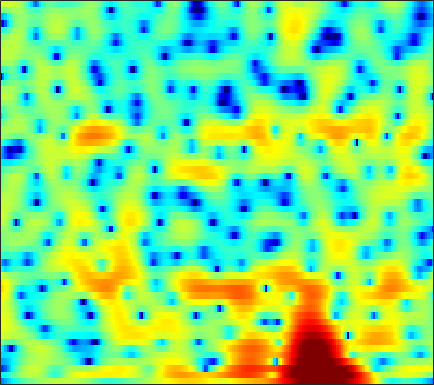

Data behind this chart, as committed beside it:
-11.606, -10.663, -9.329, -8.0642, -7.1725, -6.064, -5.0706, -4.3913, -3.5579, -2.8257, -2.1538, -1.687, -1.1202, -0.60737, -0.25667, 0.17458, 0.5589, 0.81319, 1.1066, 1.3635, 1.5894, 1.7517, 1.9417, 2.101
-6.178, -5.704, -4.885, -3.952, -3.226, -2.267, -1.346, -0.6969, 0.0971, 0.8061, 1.408, 1.79, 2.197, 2.475, 2.596, 2.626, 2.502, 2.3, 1.879, 1.263, 0.4365, -0.3171, -1.456, -2.617
-14.24, -14.54, -12.69, -9.939, -7.987, -5.704, -3.784, -2.533, -1.1, 0.09181, 1.078, 1.688, 2.344, 2.82, 3.057, 3.206, 3.174, 3.025, 2.655, 2.088, 1.323, 0.6277, -0.3915, -1.397
-9.542, -9.487, -9.018, -8.123, -7.265, -6.013, -4.709, -3.767, -2.597, -1.533, -0.5978, 0.02191, 0.737, 1.323, 1.679, 2.043, 2.279, 2.376, 2.404, 2.33, 2.166, 1.998, 1.724, 1.432
-6.846, -6.881, -6.861, -6.683, -6.413, -5.838, -5.038, -4.329, -3.3, -2.242, -1.231, -0.53, 0.3086, 1.027, 1.479, 1.978, 2.336, 2.519, 2.658, 2.677, 2.592, 2.458, 2.194, 1.842
-5.407, -6.641, -9.022, -12.91, -17.91, -20.76, -12.56, -8.834, -5.457, -3.088, -1.284, -0.2126, 0.9309, 1.806, 2.305, 2.796, 3.11, 3.248, 3.31, 3.24, 3.053, 2.836, 2.442, 1.931
0.1892, -0.3101, -1.015, -1.644, -1.952, -2.003, -1.638, -1.159, -0.3974, 0.356, 1.014, 1.411, 1.811, 2.05, 2.124, 2.102, 1.954, 1.774, 1.484, 1.162, 0.8356, 0.5871, 0.2385, -0.1506
3.455, 3.34, 3.156, 2.956, 2.808, 2.624, 2.447, 2.312, 2.132, 1.925, 1.672, 1.415, 0.9557, 0.3393, -0.2462, -1.202, -2.378, -3.405, -4.893, -6.328, -7.19, -7.206, -6.508, -5.494
4.38, 4.365, 4.247, 4.027, 3.797, 3.409, 2.944, 2.544, 1.959, 1.31, 0.595, 0.01064, -0.8268, -1.75, -2.53, -3.734, -5.237, -6.651, -9.101, -12.24, -14.73, -13.83, -10.57, -7.762
4.588, 4.568, 4.376, 4.007, 3.609, 2.919, 2.064, 1.308, 0.1448, -1.152, -2.496, -3.432, -4.454, -5.087, -5.313, -5.396, -5.331, -5.266, -5.128, -4.912, -4.559, -4.186, -3.537, -2.78
4.58, 4.504, 4.201, 3.667, 3.107, 2.137, 0.8825, -0.2794, -2.198, -4.669, -8.043, -11.67, -20.41, -20.29, -13.98, -9.574, -6.909, -5.475, -4.013, -2.882, -1.944, -1.347, -0.6565, -0.06674
4.093, 3.961, 3.572, 2.951, 2.34, 1.332, 0.1229, -0.8823, -2.341, -3.898, -5.479, -6.532, -7.409, -7.488, -7.084, -6.128, -4.965, -4.1, -3.021, -2.082, -1.26, -0.6981, -0.05271, 0.4858
4.513, 4.242, 3.628, 2.725, 1.896, 0.6074, -0.8211, -1.911, -3.276, -4.365, -5.068, -5.318, -5.369, -5.17, -4.906, -4.431, -3.867, -3.416, -2.802, -2.157, -1.493, -1.01, -0.3767, 0.1892
6.444, 5.888, 4.862, 3.486, 2.185, 0.02575, -2.787, -5.485, -10.02, -13.99, -12.09, -9.67, -7.434, -6.129, -5.51, -5.035, -4.899, -4.915, -4.867, -4.551, -3.817, -3.111, -2.065, -1.049
7.668, 6.98, 5.867, 4.508, 3.3, 1.448, -0.726, -2.502, -4.835, -6.345, -6.416, -5.956, -5.307, -4.973, -5.066, -5.814, -7.433, -9.412, -14, -20.55, -13.76, -9.473, -5.959, -3.771
6.745, 6.083, 5.155, 4.183, 3.43, 2.412, 1.424, 0.713, -0.1437, -0.8173, -1.344, -1.672, -2.056, -2.442, -2.846, -3.567, -4.455, -5.224, -6.18, -6.546, -5.954, -5.136, -4.007, -3.178
3.561, 2.832, 2, 1.383, 1.041, 0.6538, 0.332, 0.09355, -0.2007, -0.5027, -0.7945, -0.9587, -1.135, -1.291, -1.366, -1.378, -1.349, -1.313, -1.165, -0.9384, -0.6424, -0.3935, -0.06888, 0.1422
-4.119, -5.976, -7.029, -6.227, -5.222, -4.123, -3.463, -3.219, -3.201, -3.464, -3.805, -4.01, -4.114, -3.912, -3.499, -2.759, -1.947, -1.312, -0.4946, 0.266, 0.9193, 1.377, 1.891, 2.326
-8.195, -11.07, -12.34, -9.846, -8.051, -6.417, -5.649, -5.57, -6.085, -7.317, -9.477, -11.86, -15.15, -13.74, -10.63, -7.215, -4.697, -3.217, -1.644, -0.4141, 0.613, 1.273, 2.039, 2.71
-2.873, -3.29, -3.567, -3.576, -3.509, -3.454, -3.572, -3.854, -4.561, -5.684, -7.27, -8.59, -9.82, -9.378, -8.001, -5.999, -4.244, -3.139, -1.953, -1.01, -0.1916, 0.3645, 1.095, 1.823
-1.227, -0.9748, -0.7095, -0.5237, -0.4169, -0.3671, -0.4353, -0.5544, -0.8252, -1.196, -1.58, -1.847, -2.115, -2.182, -2.156, -2.066, -1.96, -1.96, -2.082, -2.259, -2.413, -2.387, -1.977, -1.114
-1.208, -0.4242, 0.3268, 0.8163, 1.067, 1.281, 1.388, 1.409, 1.392, 1.321, 1.231, 1.121, 0.9463, 0.6974, 0.4152, -0.0712, -0.8097, -1.611, -3.096, -5.341, -8.907, -12.85, -14.56, -8.691
-0.7936, -0.1634, 0.3956, 0.7035, 0.7932, 0.8157, 0.8096, 0.8263, 0.9088, 1.075, 1.247, 1.366, 1.46, 1.402, 1.264, 0.8761, 0.2089, -0.465, -1.692, -3.224, -4.914, -5.983, -6.33, -5.266
0.9326, 0.9524, 0.6966, 0.108, -0.532, -1.558, -2.49, -2.818, -2.518, -1.57, -0.4564, 0.3147, 1.106, 1.639, 1.868, 1.926, 1.774, 1.524, 1.031, 0.4206, -0.229, -0.6707, -1.166, -1.537
3.105, 2.742, 1.881, 0.4174, -1.184, -4.491, -10.63, -24.12, -11.83, -5.282, -1.953, -0.3449, 1.089, 2.003, 2.43, 2.744, 2.854, 2.792, 2.615, 2.262, 1.747, 1.248, 0.3445, -0.9069
3.512, 3.243, 2.631, 1.715, 0.8658, -0.4071, -1.557, -2.078, -2.102, -1.554, -0.8121, -0.3239, 0.153, 0.4417, 0.5293, 0.5913, 0.5916, 0.5982, 0.609, 0.5926, 0.4826, 0.275, -0.2131, -1.014
3.116, 3.068, 2.851, 2.501, 2.153, 1.651, 1.123, 0.7483, 0.2735, -0.1986, -0.7147, -1.189, -1.942, -2.879, -3.629, -4.564, -5.088, -4.992, -4.37, -3.411, -2.469, -1.878, -1.266, -0.8749
2.631, 2.753, 2.804, 2.727, 2.585, 2.285, 1.863, 1.463, 0.8081, -0.006289, -1.056, -2.028, -3.696, -5.967, -8.34, -13.28, -24.27, -20.11, -11.65, -7.506, -4.87, -3.418, -1.941, -0.8265
1.563, 1.873, 2.172, 2.316, 2.331, 2.198, 1.905, 1.564, 0.9578, 0.1512, -0.8487, -1.754, -3.165, -4.775, -6.086, -7.647, -8.568, -8.414, -7.326, -5.686, -4.06, -2.946, -1.674, -0.6065
0.1542, 0.7395, 1.36, 1.789, 1.981, 2.07, 1.956, 1.739, 1.268, 0.5942, -0.2614, -1.001, -2.075, -3.191, -3.935, -4.73, -5.096, -5.053, -4.547, -3.699, -2.687, -1.9, -0.9466, -0.1449
-1.04, -0.06391, 0.9668, 1.735, 2.123, 2.436, 2.5, 2.4, 2.05, 1.465, 0.5957, -0.2216, -1.591, -3.248, -4.683, -6.606, -7.708, -7.435, -5.821, -3.871, -2.124, -1.063, 0.04614, 0.7841
-1.94, -0.7151, 0.5412, 1.446, 1.954, 2.398, 2.626, 2.65, 2.497, 2.097, 1.425, 0.6721, -0.7183, -2.727, -4.859, -9.078, -14.69, -12.51, -6.729, -3.088, -0.6917, 0.5414, 1.641, 2.192
-3.532, -2.755, -1.915, -1.293, -0.8935, -0.46, -0.102, 0.09899, 0.293, 0.3483, 0.2876, 0.1222, -0.2306, -0.7499, -1.143, -1.611, -1.655, -1.363, -0.4863, 0.5619, 1.57, 2.187, 2.737, 2.923
-6.24, -6.34, -6.541, -6.622, -6.582, -6.268, -5.742, -5.232, -4.521, -3.781, -3.07, -2.539, -1.874, -1.272, -0.8539, -0.3089, 0.2621, 0.7098, 1.315, 1.923, 2.45, 2.776, 3.064, 3.161
-9.085, -10.61, -13.2, -15.79, -16.61, -15.53, -13.72, -12.53, -11.07, -9.464, -7.725, -6.376, -4.655, -3.078, -2.066, -0.8521, 0.1372, 0.8045, 1.534, 2.149, 2.631, 2.903, 3.158, 3.301
-8.189, -10.29, -14.13, -18.7, -20.56, -18.94, -18.02, -18.7, -20.95, -19.2, -13.48, -10, -6.619, -4.083, -2.586, -0.9858, 0.2485, 0.9819, 1.786, 2.389, 2.841, 3.075, 3.273, 3.344
-2.608, -3.631, -5.096, -6.517, -7.464, -8.633, -9.838, -10.79, -11.78, -10.94, -8.357, -6.267, -3.857, -1.974, -0.8514, 0.2785, 1.173, 1.687, 2.282, 2.76, 3.128, 3.32, 3.414, 3.273
1.675, 1.238, 0.6814, 0.1047, -0.2814, -0.7621, -1.128, -1.302, -1.359, -1.159, -0.7233, -0.3436, 0.1488, 0.4709, 0.5765, 0.5127, 0.3391, 0.2758, 0.3732, 0.8118, 1.433, 1.882, 2.251, 2.219
1.514, 1.571, 1.675, 1.788, 1.844, 1.897, 1.904, 1.881, 1.842, 1.754, 1.582, 1.378, 0.9126, 0.1232, -0.7794, -2.493, -5.189, -7.909, -10.6, -7.667, -4.041, -2.132, -0.4823, 0.3698
-2.266, -1.324, -0.2043, 0.7128, 1.233, 1.74, 2.034, 2.141, 2.158, 2.018, 1.727, 1.385, 0.7345, -0.1736, -1.098, -2.705, -4.8, -6.513, -7.723, -6.342, -3.985, -2.428, -0.8625, 0.1301
-7.294, -4.637, -2.265, -0.7175, 0.07849, 0.7826, 1.177, 1.31, 1.293, 1.127, 0.8435, 0.5905, 0.2081, -0.2183, -0.5482, -1.007, -1.366, -1.532, -1.508, -1.182, -0.62, -0.1468, 0.4638, 0.9154
-3.482, -2.446, -1.229, -0.3423, 0.1165, 0.4394, 0.4755, 0.3282, -0.05776, -0.5791, -1.123, -1.46, -1.694, -1.666, -1.482, -1.1, -0.6679, -0.3312, 0.1075, 0.5108, 0.8727, 1.099, 1.323, 1.475
0.5856, 0.8068, 1.059, 1.202, 1.181, 0.9353, 0.3744, -0.2813, -1.497, -3.177, -5.238, -6.75, -7.56, -6.227, -4.664, -2.688, -1.148, -0.2489, 0.6328, 1.218, 1.543, 1.649, 1.624, 1.478
2.562, 2.557, 2.509, 2.372, 2.161, 1.695, 0.9382, 0.1234, -1.41, -3.649, -7.041, -10.6, -13.51, -8.793, -5.592, -2.603, -0.5959, 0.4359, 1.375, 1.858, 1.938, 1.749, 1.191, 0.2778
1.625, 1.629, 1.694, 1.727, 1.695, 1.513, 1.149, 0.7345, 0.01199, -0.8261, -1.614, -2.035, -2.116, -1.57, -0.8761, 0.1561, 1.119, 1.693, 2.192, 2.336, 2.075, 1.562, 0.3734, -1.599
-3.394, -2.985, -2.056, -1.14, -0.6117, -0.1968, -0.09694, -0.1837, -0.4324, -0.726, -0.9029, -0.8975, -0.6521, -0.1585, 0.3268, 1.02, 1.67, 2.083, 2.421, 2.502, 2.279, 1.894, 1.066, -0.07296
-20.25, -11.28, -6.266, -3.658, -2.538, -1.78, -1.69, -1.962, -2.675, -3.574, -4.248, -4.249, -3.479, -2.175, -1.121, 0.1672, 1.198, 1.777, 2.318, 2.585, 2.605, 2.486, 2.188, 1.788
-4.105, -3.572, -2.49, -1.547, -1.127, -1.038, -1.558, -2.436, -4.456, -8.054, -15.76, -24.2, -10.41, -5.156, -2.747, -0.5417, 0.915, 1.651, 2.29, 2.586, 2.612, 2.492, 2.212, 1.863
1.249, 1.314, 1.425, 1.465, 1.395, 1.098, 0.4984, -0.186, -1.388, -2.799, -3.938, -4.14, -3.346, -1.931, -0.8672, 0.3296, 1.183, 1.603, 1.868, 1.81, 1.432, 0.9423, 0.05129, -1.023
2.544, 2.601, 2.629, 2.594, 2.505, 2.286, 1.937, 1.617, 1.134, 0.6683, 0.2978, 0.1358, 0.1006, 0.2286, 0.375, 0.563, 0.6882, 0.6899, 0.5026, 0.06286, -0.7204, -1.605, -3.337, -6.035
2.24, 2.378, 2.517, 2.594, 2.599, 2.527, 2.368, 2.196, 1.897, 1.545, 1.158, 0.8557, 0.462, 0.09867, -0.1417, -0.4182, -0.6403, -0.7929, -1.008, -1.323, -1.826, -2.376, -3.407, -4.781
1.323, 1.608, 1.949, 2.221, 2.374, 2.494, 2.505, 2.414, 2.164, 1.743, 1.155, 0.6059, -0.2674, -1.252, -1.984, -2.785, -3.2, -3.183, -2.821, -2.331, -1.915, -1.717, -1.62, -1.66
-0.6195, -0.1269, 0.524, 1.153, 1.584, 2.06, 2.357, 2.438, 2.324, 1.914, 1.159, 0.3271, -1.223, -3.436, -5.708, -9.675, -12.1, -9.937, -6.234, -3.548, -1.72, -0.7488, 0.1689, 0.7564
-5.221, -4.67, -3.551, -2.127, -1.061, 0.1667, 1.067, 1.514, 1.771, 1.65, 1.122, 0.4381, -0.893, -2.759, -4.534, -7.115, -8.335, -7.253, -4.704, -2.424, -0.6689, 0.3448, 1.357, 2.047
-15.4, -18.44, -12.75, -7.43, -4.763, -2.303, -0.6666, 0.1402, 0.7747, 0.9872, 0.8508, 0.5599, -0.01639, -0.7199, -1.23, -1.745, -1.901, -1.729, -1.2, -0.4509, 0.3503, 0.9136, 1.557, 2.047
-8.458, -8.702, -7.317, -4.981, -3.347, -1.592, -0.3481, 0.282, 0.7812, 0.9357, 0.8206, 0.6003, 0.1857, -0.2834, -0.6088, -0.9217, -1.009, -0.9252, -0.6327, -0.1843, 0.3223, 0.6923, 1.135, 1.488
-0.4919, -0.4462, -0.1596, 0.3121, 0.7139, 1.214, 1.568, 1.707, 1.688, 1.426, 0.9128, 0.3701, -0.529, -1.53, -2.255, -2.979, -3.214, -3.018, -2.364, -1.56, -0.7969, -0.3169, 0.1631, 0.4584
3.626, 3.548, 3.463, 3.386, 3.327, 3.21, 3.018, 2.793, 2.338, 1.661, 0.6793, -0.3128, -2.077, -4.537, -7.025, -11.2, -12.69, -10.03, -6.518, -4.127, -2.595, -1.871, -1.371, -1.323
